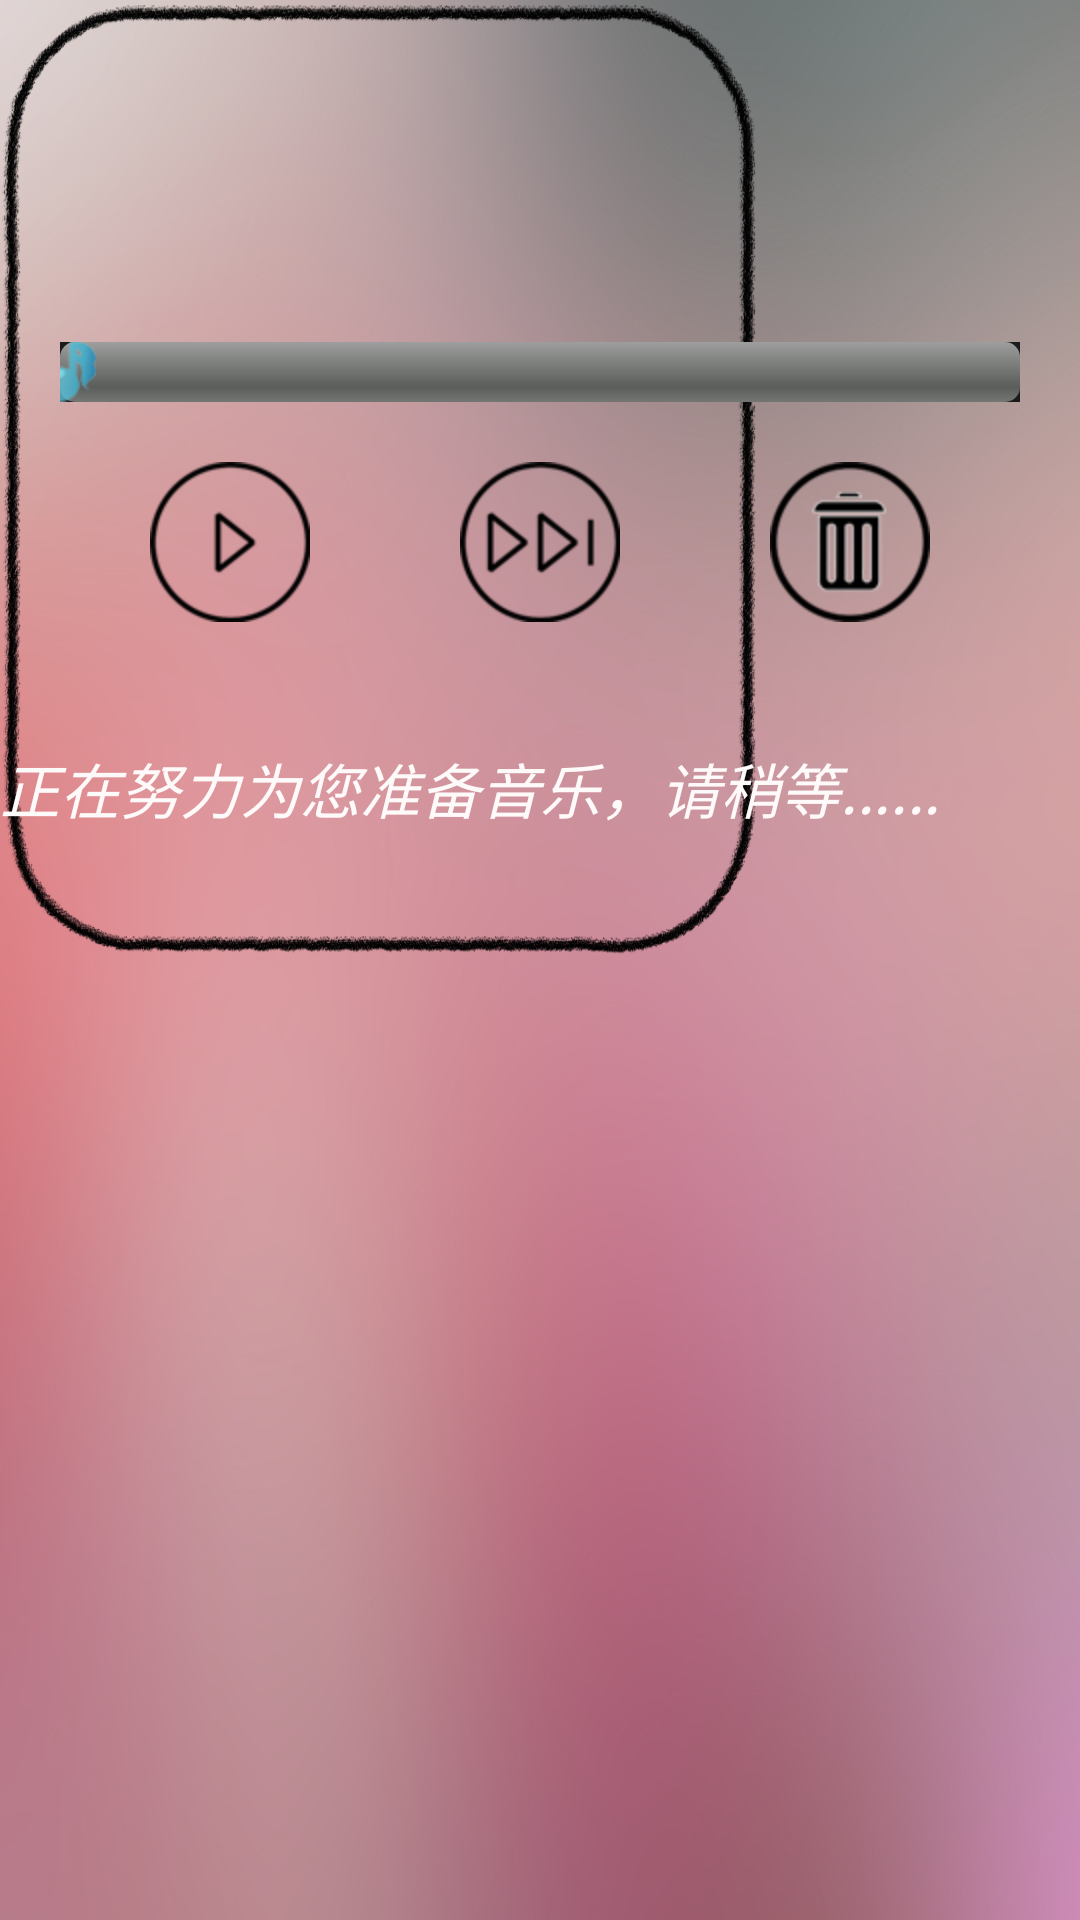

Layout XML and referenced resources for this Android screen:
<!-- AndroidManifest.xml: activity theme AppTheme -->
<!-- res/layout/music_player.xml -->
<?xml version="1.0" encoding="utf-8"?>

<LinearLayout xmlns:android="http://schemas.android.com/apk/res/android"
    android:layout_width="match_parent"
    android:layout_height="match_parent"
    android:orientation="vertical" 
    android:background="@drawable/music_background">
    
    <LinearLayout 
        android:layout_width="match_parent"
        android:layout_height="wrap_content"
        android:padding="10dp"
        android:orientation="horizontal">
        
        <LinearLayout 
            android:layout_width="wrap_content"
            android:layout_height="match_parent">
            
            <ImageView 
                android:id="@+id/front_cover"
                android:layout_width="match_parent"
                android:layout_height="match_parent"/>
            
        </LinearLayout>
        
        <LinearLayout 
            android:layout_width="wrap_content"
            android:layout_height="match_parent"
            android:layout_marginLeft="20dp"
            android:orientation="vertical">
            
            <TextView 
                android:id="@+id/music_name"
                android:layout_width="wrap_content"
                android:layout_height="wrap_content"
                android:text=""
                android:textColor="#ffffffff"
                android:textSize="20sp"
                android:textStyle="bold"/>
            
            <TextView 
                android:id="@+id/player_name"
                android:layout_width="wrap_content"
                android:layout_height="wrap_content"
                android:paddingTop="10dp"
                android:text=""
                android:textColor="#ffffffff"
                android:textSize="20sp"
                android:textStyle="bold"/>
            
        </LinearLayout>
        
    </LinearLayout>
    
    <LinearLayout 
        android:layout_width="match_parent"
        android:layout_height="wrap_content"
        android:padding="10dp">
        
        <SeekBar 
            android:id="@+id/music_progress"
            android:layout_width="match_parent"
            android:layout_height="match_parent"
            android:layout_marginLeft="10dp"
            android:layout_marginRight="10dp"
            android:layout_marginTop="20dp"
            android:progress="0"
            android:background="@drawable/slide"
            android:thumb="@drawable/thumb"/>
        
    </LinearLayout>
    
    <LinearLayout 
        android:layout_width="match_parent"
        android:layout_height="wrap_content"
        android:padding="10dp"
        android:gravity="center"
        android:orientation="horizontal">
        
        
        <Button 
            android:id="@+id/play"
            android:layout_width="wrap_content"
            android:layout_height="wrap_content"
            android:background="@drawable/start"/>
        
        <Button 
            android:id="@+id/next"
            android:layout_width="wrap_content"
            android:layout_height="wrap_content"
            android:layout_marginLeft="50dp"
            android:background="@drawable/next"/>
        
        <Button 
            android:id="@+id/ban"
            android:layout_width="wrap_content"
            android:layout_height="wrap_content"
            android:layout_marginLeft="50dp"
            android:background="@drawable/ban"/>
        
    </LinearLayout>
    
    <LinearLayout 
        android:layout_width="match_parent"
        android:layout_height="wrap_content"
        android:padding="10dp">
        
        <GridView 
            android:id="@+id/radio_list"
            android:layout_width="match_parent"
            android:layout_height="wrap_content"
            android:numColumns="5"
            android:verticalSpacing="10dp"
            android:horizontalSpacing="5dp"/>
        
    </LinearLayout>
    
    <LinearLayout 
        android:layout_width="wrap_content"
        android:layout_height="wrap_content"
        android:gravity="center">
        
        <TextView 
            android:id="@+id/preparing"
            android:layout_width="wrap_content"
            android:layout_height="wrap_content"
            android:textSize="20sp"
            android:textStyle="italic"
            android:textColor="@color/snow"
            android:text="@string/preparing"/>
        
    </LinearLayout>

</LinearLayout>
<!-- resources referenced by this layout -->
<resources>
  <color name="snow">#fffafa</color>
  <!-- drawable ban: png bitmap (drawable-hdpi, 4268 bytes) -->
  <!-- drawable music_background: jpg bitmap (drawable-hdpi, 132158 bytes) -->
  <!-- drawable next: png bitmap (drawable-hdpi, 3068 bytes) -->
  <!-- drawable slide: png bitmap (drawable-hdpi, 3337 bytes) -->
  <!-- drawable start: jpg bitmap (drawable-hdpi, 13616 bytes) -->
  <!-- drawable thumb: png bitmap (drawable-hdpi, 2058 bytes) -->
  <string name="preparing">正在努力为您准备音乐，请稍等......</string>
  <style name="AppTheme" parent="AppBaseTheme">
          
      </style>
  <style name="AppBaseTheme" parent="android:Theme.Light">
          
      </style>
</resources>
